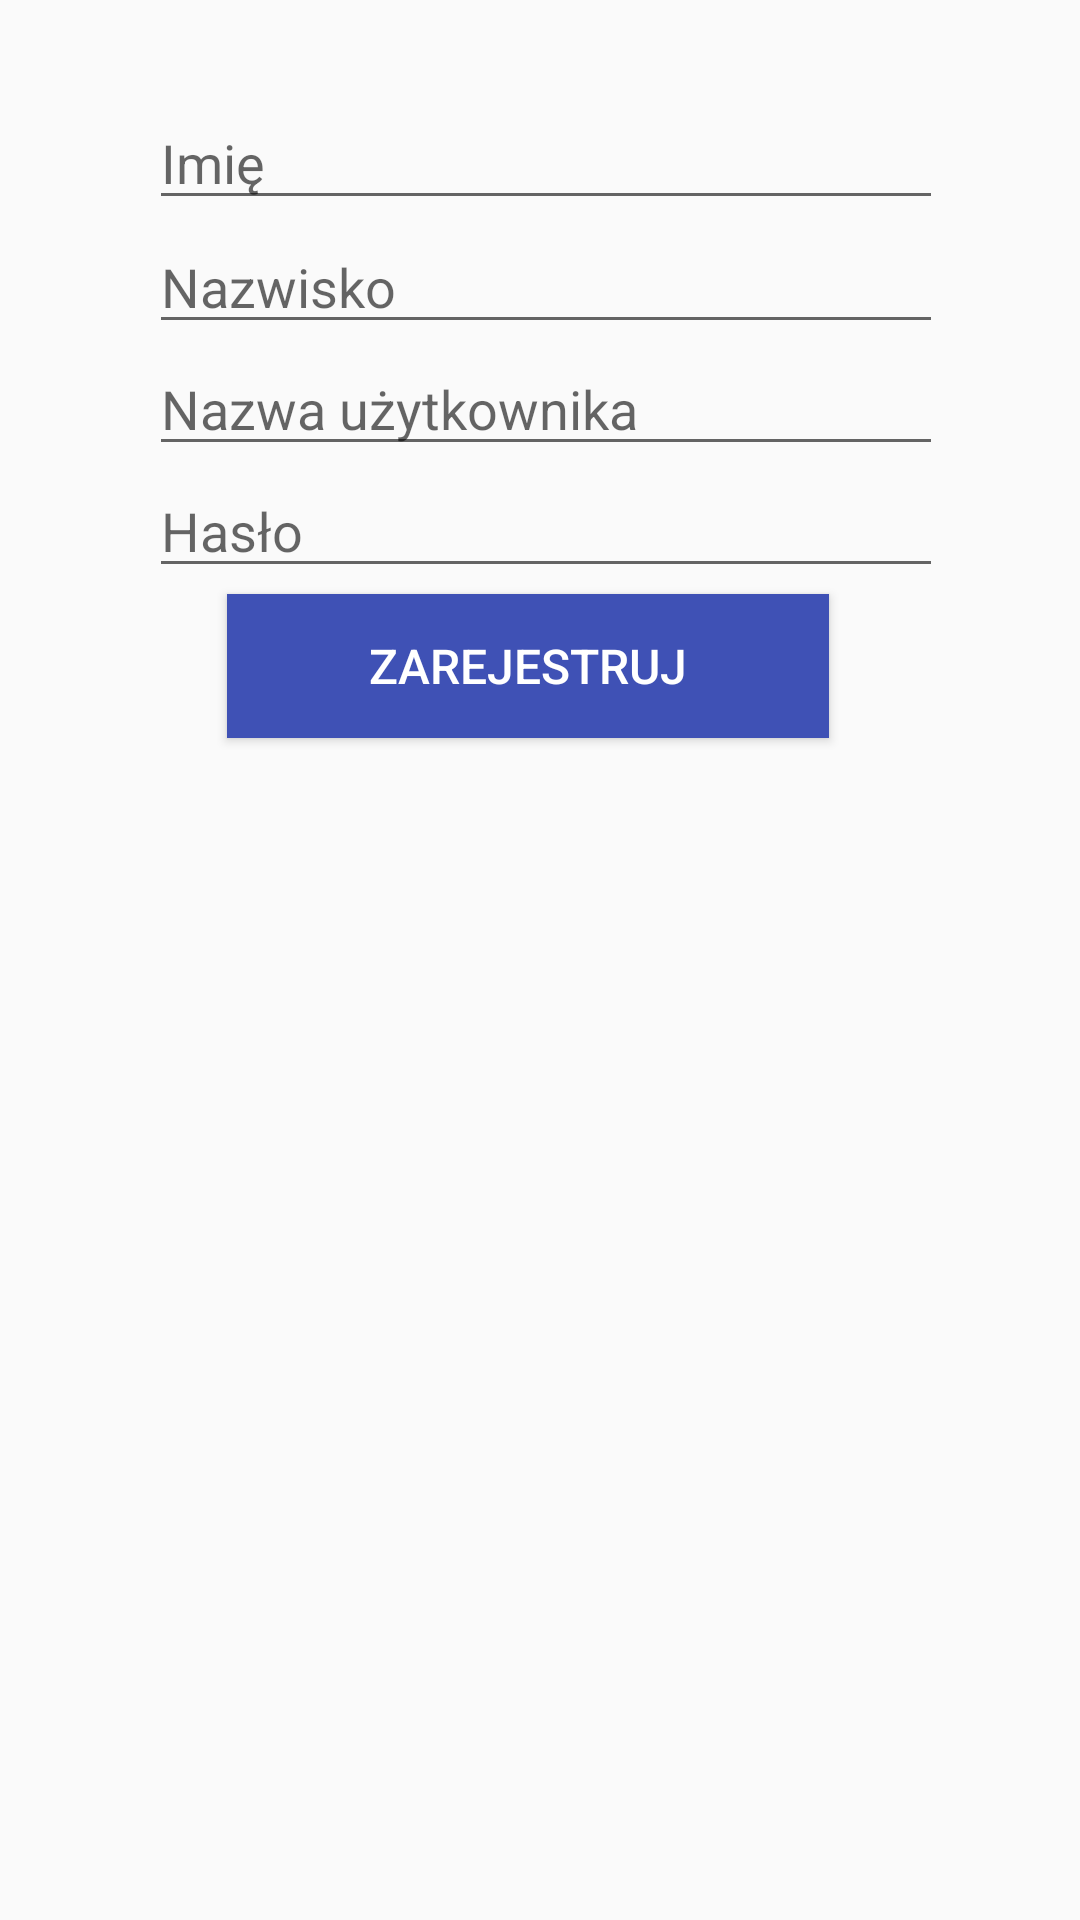

The Android layout XML behind this screen, and the referenced resources:
<!-- AndroidManifest.xml: application theme AppTheme -->
<!-- res/layout/activity_register.xml -->
<?xml version="1.0" encoding="utf-8"?>
<RelativeLayout xmlns:android="http://schemas.android.com/apk/res/android"
    xmlns:tools="http://schemas.android.com/tools"
    android:layout_width="match_parent"
    android:layout_height="match_parent"
    android:background="@drawable/background"
    android:padding="@dimen/activity_horizontal_margin">

    <EditText
        android:id="@+id/etName"
        android:layout_width="wrap_content"
        android:layout_height="wrap_content"
        android:layout_alignParentStart="true"
        android:layout_alignParentLeft="true"
        android:layout_alignParentTop="true"
        android:layout_alignParentEnd="true"
        android:layout_alignParentRight="true"
        android:layout_marginStart="50dp"
        android:layout_marginLeft="50dp"
        android:layout_marginTop="32dp"
        android:layout_marginEnd="46dp"
        android:layout_marginRight="46dp"
        android:ems="10"
        android:hint="Imię"
        android:inputType="textPersonName" />

    <EditText
        android:id="@+id/etUsername"
        android:layout_width="wrap_content"
        android:layout_height="wrap_content"
        android:layout_below="@+id/etSurname"
        android:layout_alignParentLeft="true"
        android:layout_alignParentRight="true"
        android:layout_marginLeft="50dp"
        android:layout_marginTop="-1dp"
        android:layout_marginRight="46dp"
        android:ems="10"
        android:hint="Nazwa użytkownika"
        android:inputType="textPersonName" />

    <EditText
        android:id="@+id/etPassword"
        android:layout_width="wrap_content"
        android:layout_height="wrap_content"
        android:layout_below="@+id/etUsername"
        android:layout_alignParentStart="true"
        android:layout_alignParentLeft="true"
        android:layout_alignParentEnd="true"
        android:layout_alignParentRight="true"
        android:layout_marginStart="50dp"
        android:layout_marginLeft="50dp"
        android:layout_marginTop="-1dp"
        android:layout_marginEnd="46dp"
        android:layout_marginRight="46dp"
        android:ems="10"
        android:hint="Hasło"
        android:inputType="textPassword" />

    <Button
        android:id="@+id/bRegister"
        android:layout_width="wrap_content"
        android:layout_height="wrap_content"
        android:layout_below="@+id/etPassword"
        android:layout_alignEnd="@+id/etSurname"
        android:layout_alignRight="@+id/etSurname"
        android:layout_alignParentStart="true"
        android:layout_alignParentLeft="true"
        android:layout_marginStart="76dp"
        android:layout_marginLeft="76dp"
        android:layout_marginTop="2dp"
        android:layout_marginEnd="38dp"
        android:layout_marginRight="38dp"
        android:background="@color/colorPrimary"
        android:text="Zarejestruj"
        android:textAllCaps="true"
        android:textColor="@android:color/background_light"
        android:textSize="16sp" />

    <EditText
        android:id="@+id/etSurname"
        android:layout_width="wrap_content"
        android:layout_height="wrap_content"
        android:layout_below="@+id/etName"
        android:layout_alignParentStart="true"
        android:layout_alignParentLeft="true"
        android:layout_alignParentEnd="true"
        android:layout_alignParentRight="true"
        android:layout_marginStart="50dp"
        android:layout_marginLeft="50dp"
        android:layout_marginTop="0dp"
        android:layout_marginEnd="46dp"
        android:layout_marginRight="46dp"
        android:ems="10"
        android:hint="Nazwisko"
        android:inputType="textPersonName" />
</RelativeLayout>
<!-- resources referenced by this layout -->
<resources>
  <color name="colorPrimary">#3F51B5</color>
  <style name="AppTheme" parent="Theme.AppCompat.Light.DarkActionBar">
          <item name="colorPrimary">@color/colorPrimary</item>
          <item name="colorPrimaryDark">@color/colorPrimaryDark</item>
          <item name="colorAccent">@color/colorAccent</item>
          <item name="actionBarStyle">@style/AppTheme.ActionBar</item>
      </style>
  <color name="colorPrimaryDark">#303f9f</color>
  <color name="colorAccent">#FF4081</color>
  <style name="AppTheme.ActionBar" parent="Widget.AppCompat.Light.ActionBar">
          <item name="android:titleTextStyle">@style/AppTheme.ActionBar.TitleText</item>
          <item name="titleTextStyle">@style/AppTheme.ActionBar.TitleText</item>
          <item name="background">@drawable/topbar</item>
          <item name="android:height">150dp</item>
          <item name="height">60dp</item>
      </style>
  <style name="AppTheme.ActionBar.TitleText" parent="TextAppearance.AppCompat.Widget.ActionBar.Title">
          <item name="android:textSize">0dp</item>
          <item name="android:textColor">@color/violet</item>
          <item name="android:gravity">center_vertical</item>
      </style>
  <!-- drawable topbar: jpg bitmap (drawable-xxxhdpi, 31049 bytes) -->
  <color name="violet">#9400d3</color>
</resources>
